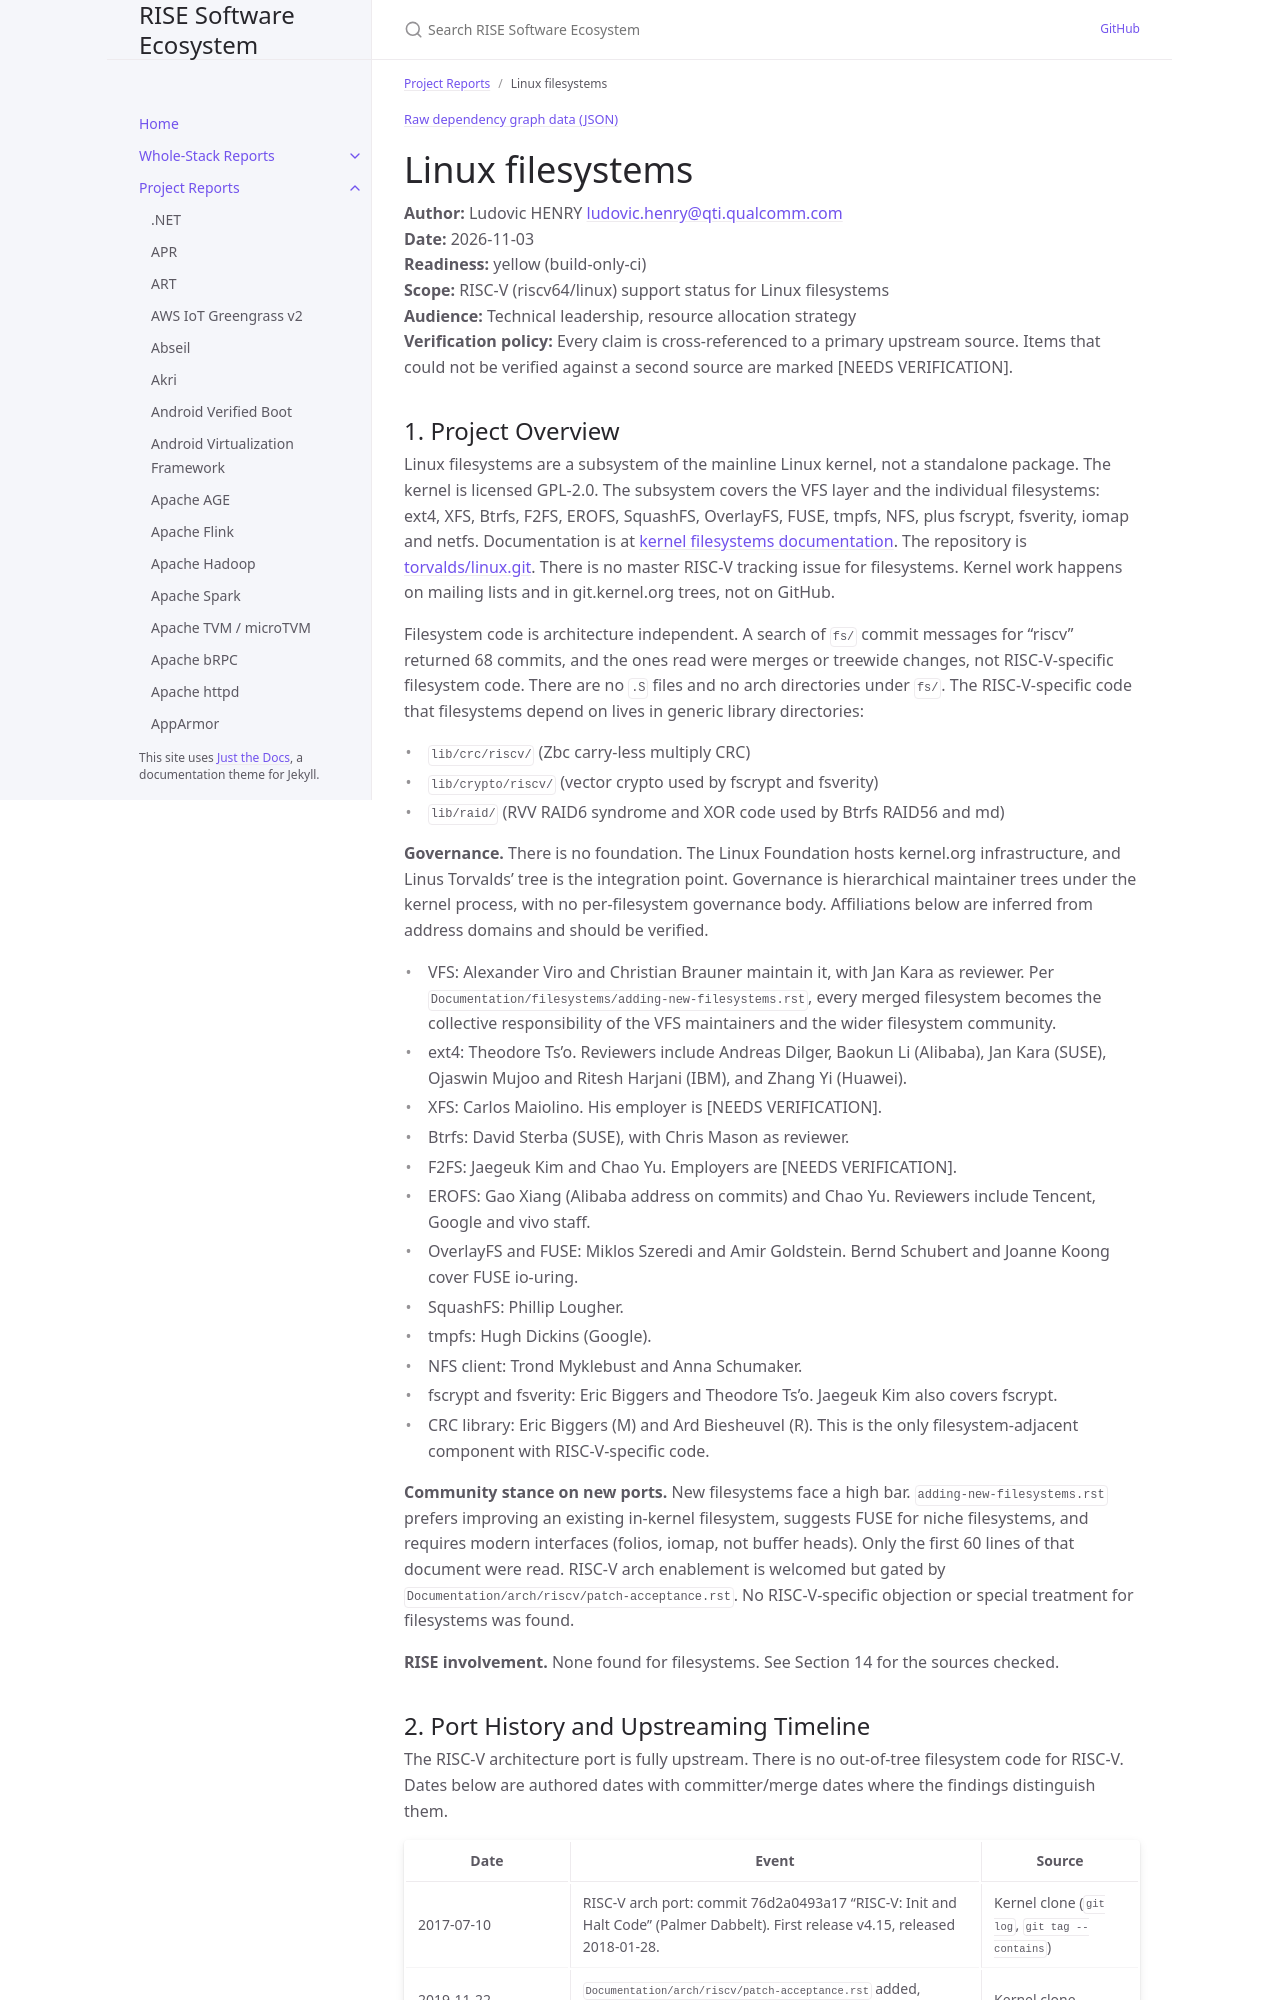

repository: riseproject-dev/sw-ecosystem · page: project-reports/linux-filesystems.html · generator: jekyll

---
title: Linux filesystems
parent: Project Reports
color: yellow
dependencies:
  - name: Linux kernel
    relation: runtime-dependency
    criticality: critical
  - name: GCC
    relation: build-dependency
    criticality: critical
  - name: LLVM
    relation: build-dependency
    criticality: optional
  - name: LTP
    relation: test-dependency
    criticality: optional
  - name: xfstests
    relation: test-dependency
    criticality: optional
  - name: e2fsprogs
    relation: test-dependency
    criticality: optional
  - name: xfsprogs
    relation: test-dependency
    criticality: optional
  - name: btrfs-progs
    relation: test-dependency
    criticality: optional
---

{% include dependency-graph.html slug="dependencies" subset="linux-filesystems" %}

# Linux filesystems

**Author:** Ludovic HENRY <ludovic.henry@qti.qualcomm.com><br/>
**Date:** 2026-11-03<br/>
**Readiness:** yellow (build-only-ci)<br/>
**Scope:** RISC-V (riscv64/linux) support status for Linux filesystems<br/>
**Audience:** Technical leadership, resource allocation strategy<br/>
**Verification policy:** Every claim is cross-referenced to a primary upstream source. Items that could not be verified against a second source are marked [NEEDS VERIFICATION].<br/>
